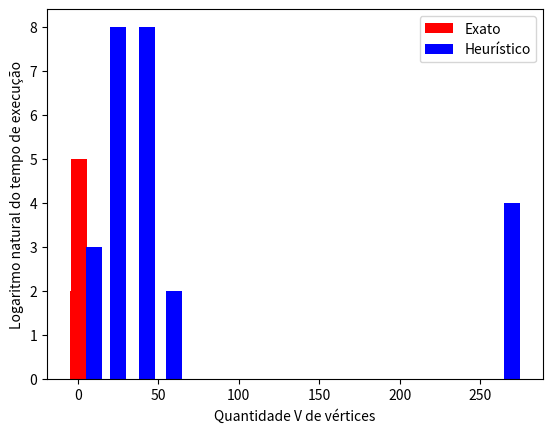

Source code (Python):
import matplotlib.pyplot as plt
import numpy as np

xv = [5,10,15,20,25,30,35]

#conexos

y20 = [0.139,0.309,1.414,2.840,6.155,13.926,23.762]
y30 = [0.129, 0.342, 1.322, 3.785, 7.712, 14.838, 25.420]
y50 = [0.16, 0.432, 2.125, 4.774, 9.239, 63.63, 145.528]
y70 = [0.144, 0.498, 2.497, 9.364, 14.603, 41.965, 64.946]
y80 = [0.356, 0.666, 2.487, 8.883, 32.628, 63.601, 118.532]

#randomicos

Y20 = [0.552, 0.735, 2.826, 4.976, 12.522, 38.171, 68.958]
Y30 = [0.291, 0.713, 1.332, 3.236, 7.905, 16.340, 32.316]
Y50 = [0.627, 0.893, 4.188, 7.725, 14.330, 81.745, 98.691]
Y70 = [1.249, 1.762, 4.560, 14.943, 45.167, 99.591, 121.566]
Y80 = [0.146, 0.484, 2.773, 10.743, 26.996, 55.325, 109.401]

#conexos heuristicos

hy20 = [0.210, 0.373, 0.607, 0.957, 1.683, 4.433, 5.946]
hy30 = [0.156, 0.276, 0.498, 1.030, 2.079, 3.631, 7.102]
hy50 = [0.211, 0.451, 0.916, 1.838, 3.729, 8.449, 18.011]
hy70 = [0.157, 0.375, 1.004, 2.545, 5.274, 12.962, 30.059]
hy80 = [0.151, 0.566, 1.323, 3.212, 7.407, 17.932, 38.135]

#randomicos heuristicos

Hy20 = [0.121, 0.224, 0.975, 9.182, 9.593, 10.374, 11.339]
Hy30 = [0.088, 0.306, 0.574, 1.208, 2.455, 4.042, 7.651]
Hy50 = [0.138, 0.388, 1.164, 1.955, 4.007, 7.361, 15.415]
Hy70 = [0.473, 0.739, 1.195, 2.511, 6.399, 15.702, 33.053]
Hy80 = [0.176, 0.467, 1.091, 2.380, 5.506, 12.931, 33.381]


#solução ótima

a1 = [2,5,3,2,2,2,2]
b1 = [4,6,4,3,2,2,2]

a2 = [3,3,2,2,2,2,2]
b2 = [3,3,2,2,2,2,2]

a3 = [2,2,2,2,2,2,2]
b3 = [2,2,2,2,2,2,2]

a4 = [2,2,2,2,2,2,2]
b4 = [2,2,2,2,2,2,2]

a5 = [2,2,2,2,2,2,2]
b5 = [2,2,2,2,2,2,2]

#solução heurística

c1 = [3,8,8,4,2,2,2]
d1 = [4,8,10,11,3,2,3]

c2 = [3,3,2,2,2,3,2]
d2 = [4,7,3,2,2,2,2]

c3 = [2,2,2,3,2,2,2]
d3 = [4,2,2,2,2,3,3]

c4 = [2,3,3,2,2,2,2]
d4 = [3,2,2,2,2,2,2]

c5 = [2,2,2,2,2,2,2]
d5 = [2,2,2,2,2,2,2]

#GAP heuristica

h1 = [0, 50, 160, 100, 0, 0, 0]
r1 = [0,33,15,260,50,0,50]

h2 = [0,0,0,0,0,50,0]
r2 = [33,66,50,0,0,0,0]

h3 = [0,0,0,50,0,0,0]
r3 = [100, 0,0,0,0,50,50]

h4 = [0,50,50,0,0,0,0]
r4 = [50,0,0,0,0,0,0]

h5 = [0,0,0,0,0,0,0]
r5 = [0,0,0,0,0,0,0]

barWidth = 10
o1 = np.arange(len(a1))
o2 = [x + barWidth for x in r1]


#plt.plot(xv,np.log(y20), 'bo')
#plt.plot(xv, s1, label="20%")

#plt.plot(xv,np.log(hy20), 'go')
#plt.bar(xv, np.log(Y80), label="Exato%")
#plt.bar(xv, np.log(Hy80), label="Heusrístico%")
plt.bar(o1, a1, color="red", width = barWidth, label="Exato%")
plt.bar(o2, c1, color="blue", width = barWidth,label="Heurístico")
#plt.plot(xv, r4, label="70%")
#plt.plot(xv, r5, label="80%")
'''
#plt.plot(xv,np.log(Y50))
plt.plot(xv,np.log(Hy50), label="50%")

#plt.plot(xv,np.log(Y70))
plt.plot(xv,np.log(Hy70), label="70%")

#plt.plot(xv,np.log(Y80))
plt.plot(xv,np.log(Hy80), label="80%")
'''
'''
plt.plot(xv, s1, )
plt.plot(xv,s1, 'k', color='black')

plt.plot(xv,s2, )
plt.plot(xv,s2, 'k', color='orange')

plt.plot(xv,s3)
plt.plot(xv,s3, 'k', color='red')

plt.plot(xv,s4)
plt.plot(xv,s4, 'k', color='pink')

plt.plot(xv,s5)
plt.plot(xv,s5, 'k', color='blue')

plt.xticks([5,10,15,20,25,30,35])
'''

#plt.legend(['20%', '30%', '50%', '70%', '80%'])
plt.legend(['Exato', 'Heurístico'])
plt.xlabel("Quantidade V de vértices") 
plt.ylabel("Logaritmo natural do tempo de execução")

plt.show()


